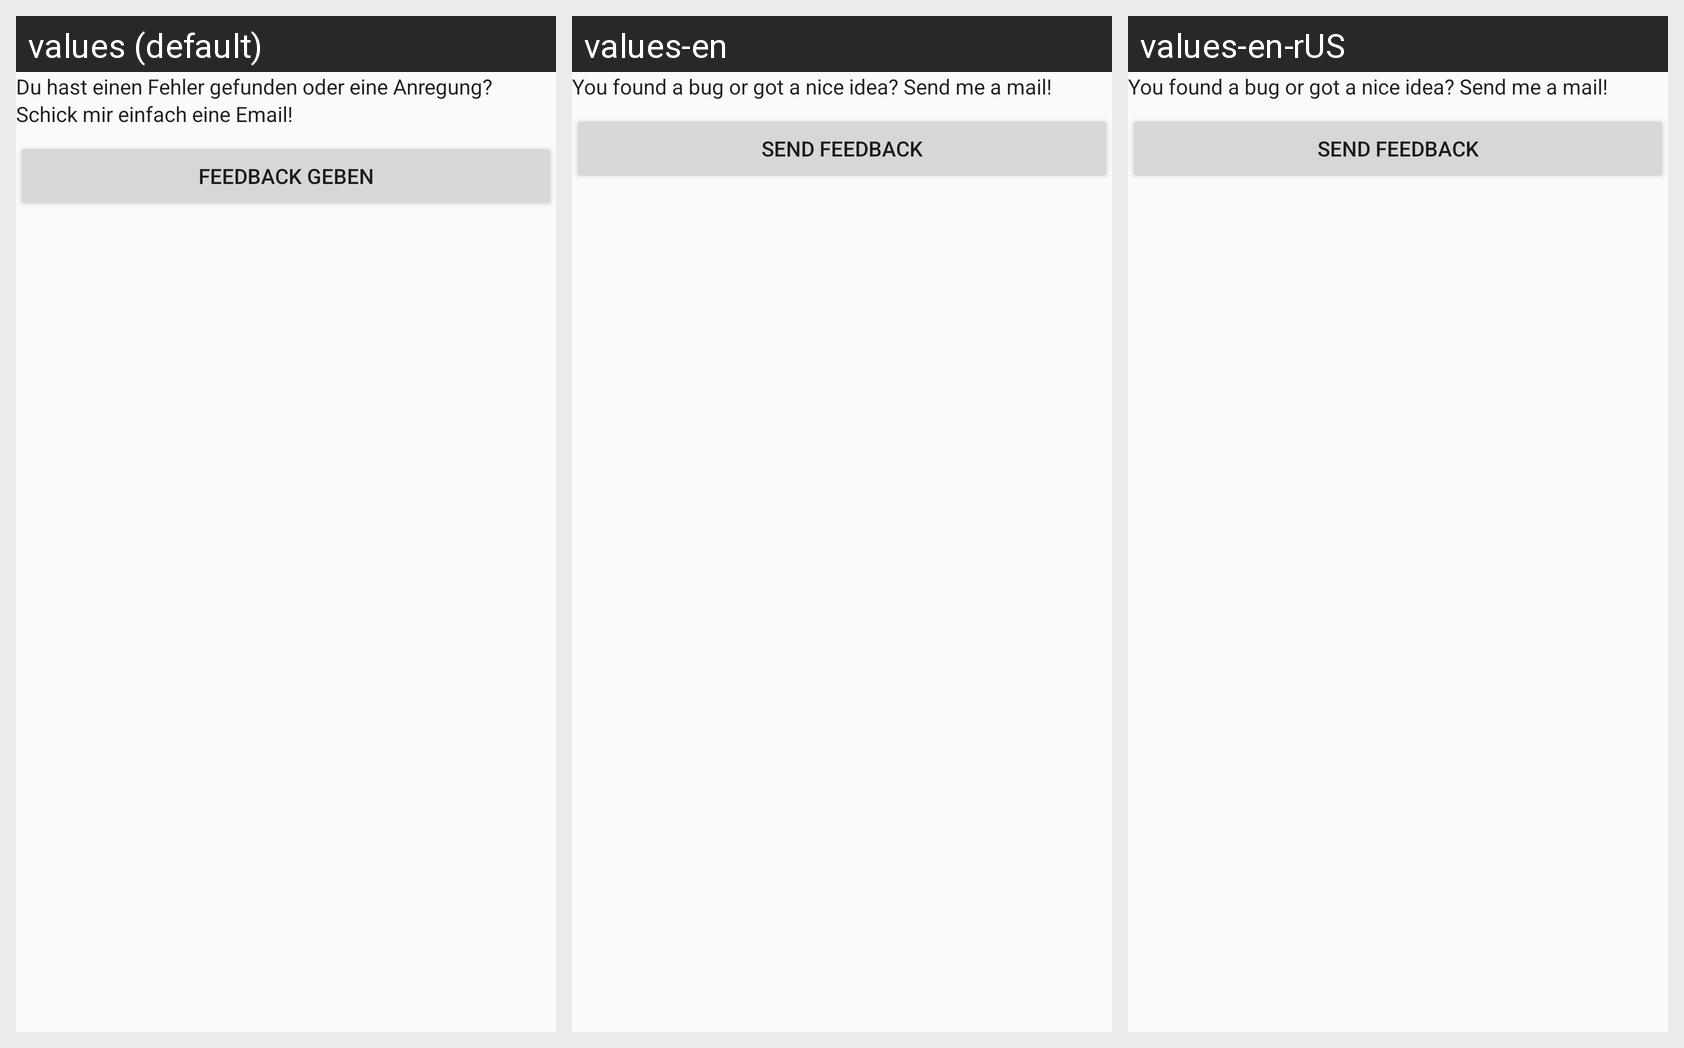

This grid shows one Android layout under several languages. Give, for every string resource on the screen, its name, the default text and each shown locale's text.
Android screen res/layout/fragment_feedback.xml rendered under 3 locales, left to right: values (default), values-en, values-en-rUS. Device: Nexus 5 (rendered at 1080×1920; each locale shown at half size, 540×960, under a caption strip naming it); theme GreenTheme.
Strings drawn on this screen, with the default value and each locale's value (text and hints the layout hard-codes, and strings that could not be matched under every locale, appear in the picture but are not listed):

feedback_explanation
  values: Du hast einen Fehler gefunden oder eine Anregung? Schick mir einfach eine Email!
  values-en: You found a bug or got a nice idea? Send me a mail!
  values-en-rUS: You found a bug or got a nice idea? Send me a mail!  [from values-en]

send_feedback
  values: Feedback geben
  values-en: Send Feedback
  values-en-rUS: Send Feedback  [from values-en]
